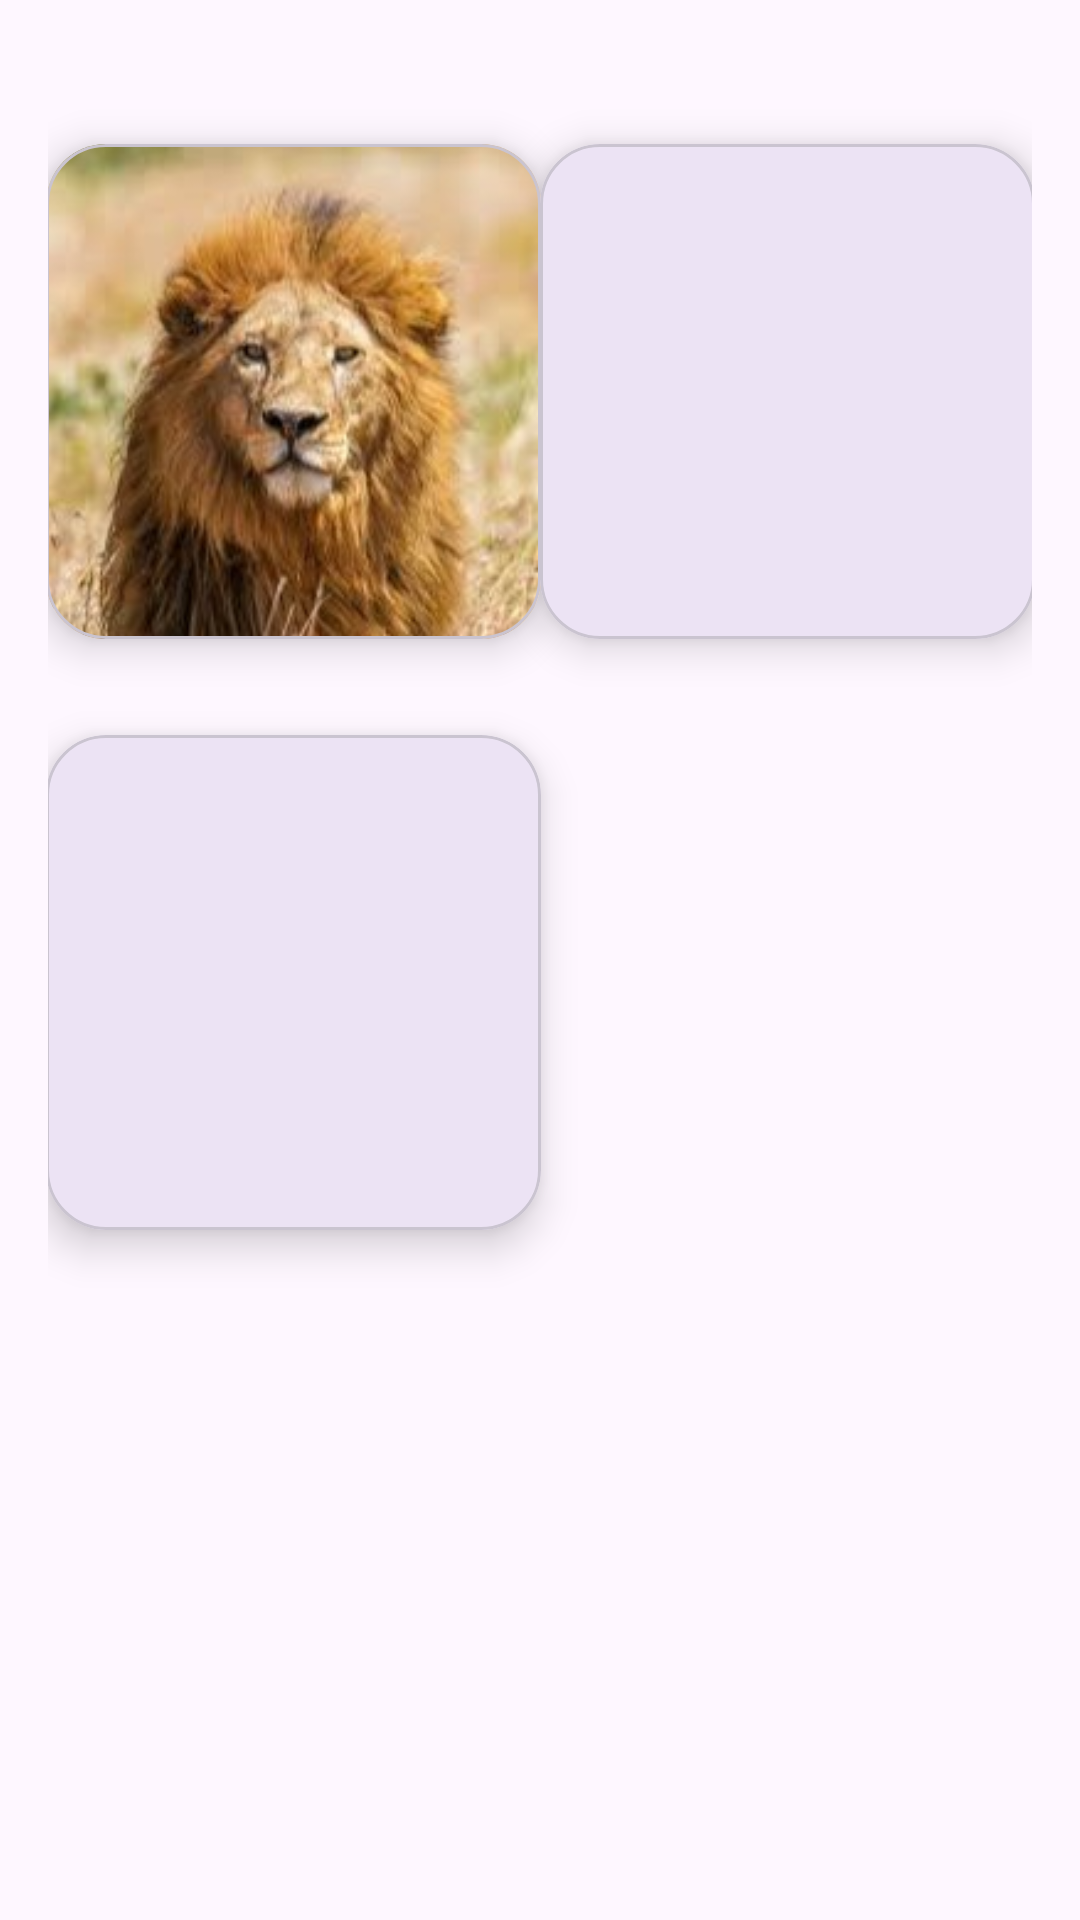

Layout XML and referenced resources for this Android screen:
<!-- AndroidManifest.xml: application theme Theme.Atl7 -->
<!-- res/layout/activity_atelier121.xml -->
<?xml version="1.0" encoding="utf-8"?>
<androidx.constraintlayout.widget.ConstraintLayout xmlns:android="http://schemas.android.com/apk/res/android"
    xmlns:app="http://schemas.android.com/apk/res-auto"
    xmlns:tools="http://schemas.android.com/tools"
    android:id="@+id/main"
    android:layout_width="match_parent"
    android:layout_height="match_parent"
    android:padding="16dp"
    tools:context=".Atelier12_1">

    <com.google.android.material.card.MaterialCardView
        android:id="@+id/cardLion"
        android:layout_width="165dp"
        android:layout_height="165dp"
        android:layout_marginTop="32dp"
        app:cardCornerRadius="20dp"
        app:cardElevation="8dp"
        app:layout_constraintEnd_toStartOf="@+id/cardOurs"
        app:layout_constraintHorizontal_bias="0.5"
        app:layout_constraintStart_toStartOf="parent"
        app:layout_constraintTop_toTopOf="parent">

        <ImageView
            android:id="@+id/imgLion"
            android:layout_width="match_parent"
            android:layout_height="match_parent"
            android:scaleType="centerCrop"
            app:srcCompat="@drawable/images" />
    </com.google.android.material.card.MaterialCardView>

    <com.google.android.material.card.MaterialCardView
        android:id="@+id/cardOurs"
        android:layout_width="165dp"
        android:layout_height="165dp"
        app:cardCornerRadius="20dp"
        app:cardElevation="8dp"
        app:layout_constraintBottom_toBottomOf="@+id/cardLion"
        app:layout_constraintEnd_toEndOf="parent"
        app:layout_constraintHorizontal_bias="0.5"
        app:layout_constraintStart_toEndOf="@+id/cardLion"
        app:layout_constraintTop_toTopOf="@+id/cardLion">

        <ImageView
            android:id="@+id/imageView2"
            android:layout_width="match_parent"
            android:layout_height="match_parent"
            android:scaleType="centerCrop"
            app:srcCompat="@drawable/ours_brun_carre" />
    </com.google.android.material.card.MaterialCardView>

    <com.google.android.material.card.MaterialCardView
        android:id="@+id/cardEagle"
        android:layout_width="165dp"
        android:layout_height="165dp"
        android:layout_marginTop="32dp"
        app:cardCornerRadius="20dp"
        app:cardElevation="8dp"
        app:layout_constraintStart_toStartOf="@+id/cardLion"
        app:layout_constraintTop_toBottomOf="@+id/cardLion">

        <ImageView
            android:id="@+id/imageEagle"
            android:layout_width="match_parent"
            android:layout_height="match_parent"
            android:scaleType="centerCrop"
            app:srcCompat="@drawable/imgeagle" />
    </com.google.android.material.card.MaterialCardView>

</androidx.constraintlayout.widget.ConstraintLayout>
<!-- resources referenced by this layout -->
<resources>
  <!-- drawable images: jpg bitmap (drawable, 13791 bytes) -->
  <style name="Theme.Atl7" parent="Base.Theme.Atl7" />
  <style name="Base.Theme.Atl7" parent="Theme.Material3.DayNight">
          
          
      </style>
</resources>
